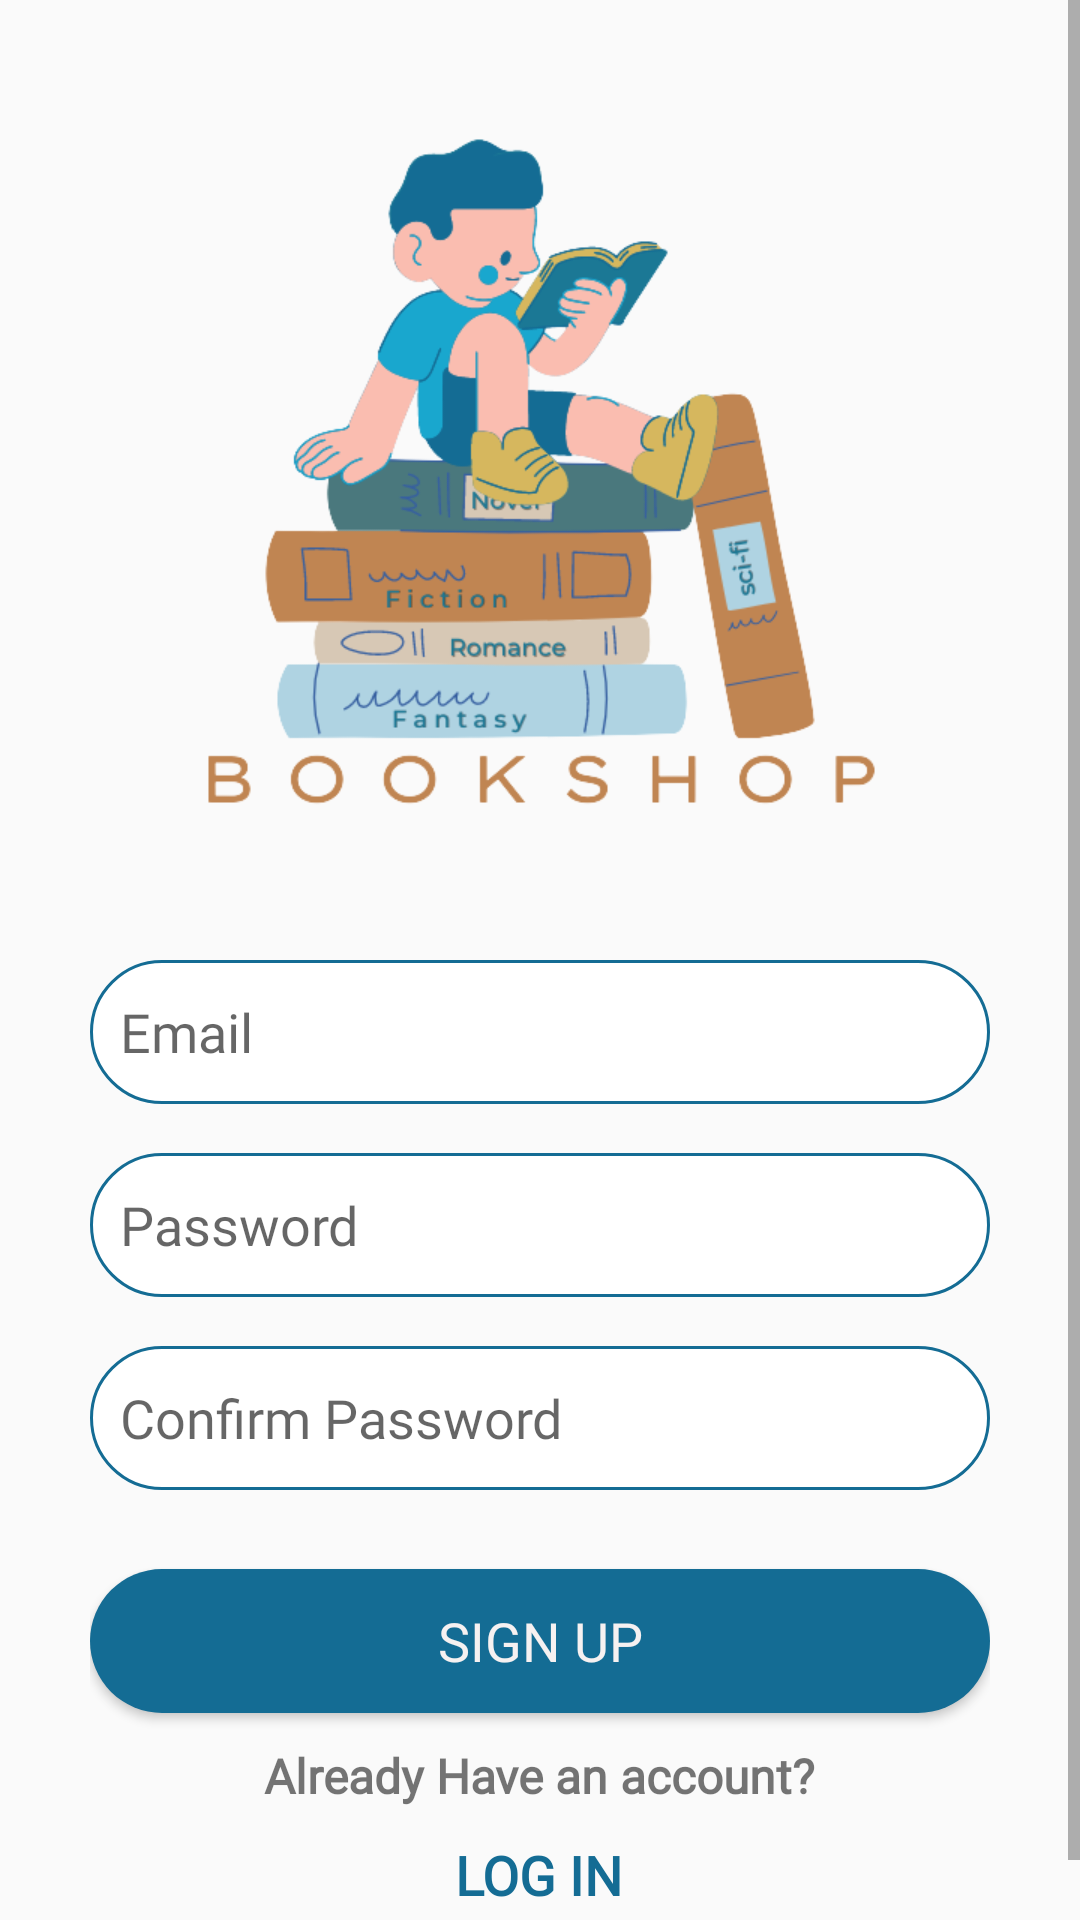

Android layout source for this screen:
<!-- AndroidManifest.xml: application theme Theme.BookshopCC106 -->
<!-- res/layout/activity_signup.xml -->
<?xml version="1.0" encoding="utf-8"?>
<RelativeLayout xmlns:android="http://schemas.android.com/apk/res/android"
    xmlns:app="http://schemas.android.com/apk/res-auto"
    xmlns:tools="http://schemas.android.com/tools"
    android:layout_width="match_parent"
    android:layout_height="match_parent"
    tools:context=".signup">
<ScrollView
    android:layout_width="match_parent"
    android:layout_height="match_parent">
    <LinearLayout
        android:layout_width="match_parent"
        android:layout_height="match_parent"
        android:orientation="vertical"
        android:gravity="center_horizontal"
        android:layout_centerHorizontal="true">

        <ImageView
            android:layout_width="250dp"
            android:layout_height="280dp"
            android:layout_margin="20dp"
            android:layout_marginStart="20dp"
            android:layout_marginTop="20dp"
            android:layout_marginEnd="20dp"
            android:layout_marginBottom="20dp"
            android:src="@drawable/bookshop_news" />

        <LinearLayout
            android:orientation="vertical"
            android:layout_width="match_parent"
            android:layout_height="wrap_content"
            android:gravity="center"
            android:paddingLeft="30dp"
            android:paddingRight="30dp">
            <EditText
                android:id="@+id/et_email"
                android:layout_width="match_parent"
                android:layout_height="wrap_content"
                android:background="@drawable/et_bg"
                android:fontFamily="@font/poppins"
                android:hint="Email"
                android:singleLine="true"
                android:padding="5dp"
                android:minHeight="48dp"
                android:paddingStart="10dp"
                android:textSize="18sp"
                />
            <TextView
                android:id="@+id/tv_error_email"
                android:layout_width="match_parent"
                android:layout_height="wrap_content"
                android:textSize="12sp"
                android:fontFamily="@font/poppins"
                android:paddingLeft="10dp"
                android:textColor="#E06469"/>

            <EditText
                android:id="@+id/et_password"
                android:layout_width="match_parent"
                android:layout_height="wrap_content"

                android:background="@drawable/et_bg"
                android:fontFamily="@font/poppins"
                android:hint="Password"
                android:inputType="textPassword"
                android:minHeight="48dp"
                android:padding="5dp"
                android:paddingStart="10dp"
                android:textSize="18sp" />
            <TextView
                android:id="@+id/tv_error_password"
                android:layout_width="match_parent"
                android:layout_height="wrap_content"
                android:textSize="12sp"
                android:fontFamily="@font/poppins"
                android:paddingLeft="10dp"
                android:textColor="#E06469"/>

            <EditText
                android:id="@+id/et_confirmpassword"
                android:layout_width="match_parent"
                android:layout_height="wrap_content"
                android:background="@drawable/et_bg"
                android:fontFamily="@font/poppins"
                android:hint="Confirm Password"
                android:inputType="textPassword"
                android:minHeight="48dp"
                android:padding="5dp"
                android:paddingStart="10dp"
                android:textSize="18sp" />
            <TextView
                android:id="@+id/tv_error_confirmpassword"
                android:layout_width="match_parent"
                android:layout_height="wrap_content"
                android:textSize="12sp"
                android:fontFamily="@font/poppins"
                android:paddingLeft="10dp"
                android:textColor="#E06469"/>

            <LinearLayout
                android:orientation="vertical"
                android:layout_width="match_parent"
                android:layout_height="wrap_content"
                android:layout_gravity="center"
                android:gravity="center_horizontal">

                <Button
                    android:id="@+id/btn_signup"
                    android:layout_width="match_parent"
                    android:layout_height="48dp"
                    android:background="@drawable/button_bg"
                    android:fontFamily="@font/poppins"
                    android:textSize="18sp"
                    android:text="Sign Up"
                    android:textColor="#F6F1F1"
                    android:layout_marginTop="10dp"
                    />
                <TextView
                    android:layout_margin="10dp"
                    android:layout_width="wrap_content"
                    android:layout_height="wrap_content"
                    android:text="Already Have an account?"
                    android:fontFamily="@font/poppins"
                    android:textSize="16sp"
                    android:textStyle="bold"
                    />

                <TextView
                    android:id="@+id/tv_login"
                    android:layout_width="wrap_content"
                    android:layout_height="wrap_content"
                    android:clickable="true"
                    android:fontFamily="@font/poppins"
                    android:minHeight="48dp"
                    android:text="Log In"
                    android:textColor="#146C94"
                    android:textSize="18sp"
                    android:textStyle="bold"
                    android:textAllCaps="true"/>
            </LinearLayout>
        </LinearLayout>
    </LinearLayout>
</ScrollView>

</RelativeLayout>
<!-- resources referenced by this layout -->
<resources>
  <!-- drawable bookshop_news: png bitmap (drawable, 62672 bytes) -->
  <!-- drawable button_bg (drawable) -->
  <?xml version="1.0" encoding="utf-8"?>
  <shape xmlns:android="http://schemas.android.com/apk/res/android">
  
          <corners android:radius="30dp"/>
          <stroke android:color="#AFD3E2" />
          <solid android:color="#146C94"/>
  </shape>
  <!-- drawable et_bg (drawable) -->
  <?xml version="1.0" encoding="utf-8"?>
  <shape xmlns:android="http://schemas.android.com/apk/res/android">
  <corners android:radius="30dp"/>
      <stroke android:color="#146C94" android:width="1dp"/>
      <solid android:color="@color/white"/>
  
  </shape>
  <style name="Theme.BookshopCC106" parent="Theme.AppCompat.Light.NoActionBar">
          
          <item name="colorPrimary">#146C94</item>
          <item name="colorPrimaryVariant">@color/purple_700</item>
          <item name="colorOnPrimary">@color/white</item>
          
          <item name="colorSecondary">#19A7CE</item>
          <item name="colorSecondaryVariant">@color/teal_700</item>
          <item name="colorOnSecondary">@color/black</item>
  
          <item name="colorTertiary">#AFD3E2</item>
          
          <item name="android:statusBarColor">#00000000</item>
          
          <item name="fontFamily">@font/poppins</item>
          <item name="android:windowActionBar">false</item>
          <item name="android:windowNoTitle">true</item>
  
      </style>
  <!-- not gathered from this repository: default colours our renderer supplied (Android Studio template values) -->
  <color name="purple_700">#FF3700B3</color>
  <color name="teal_700">#FF018786</color>
  <color name="black">#FF000000</color>
  <color name="white">#FFFFFFFF</color>
</resources>
